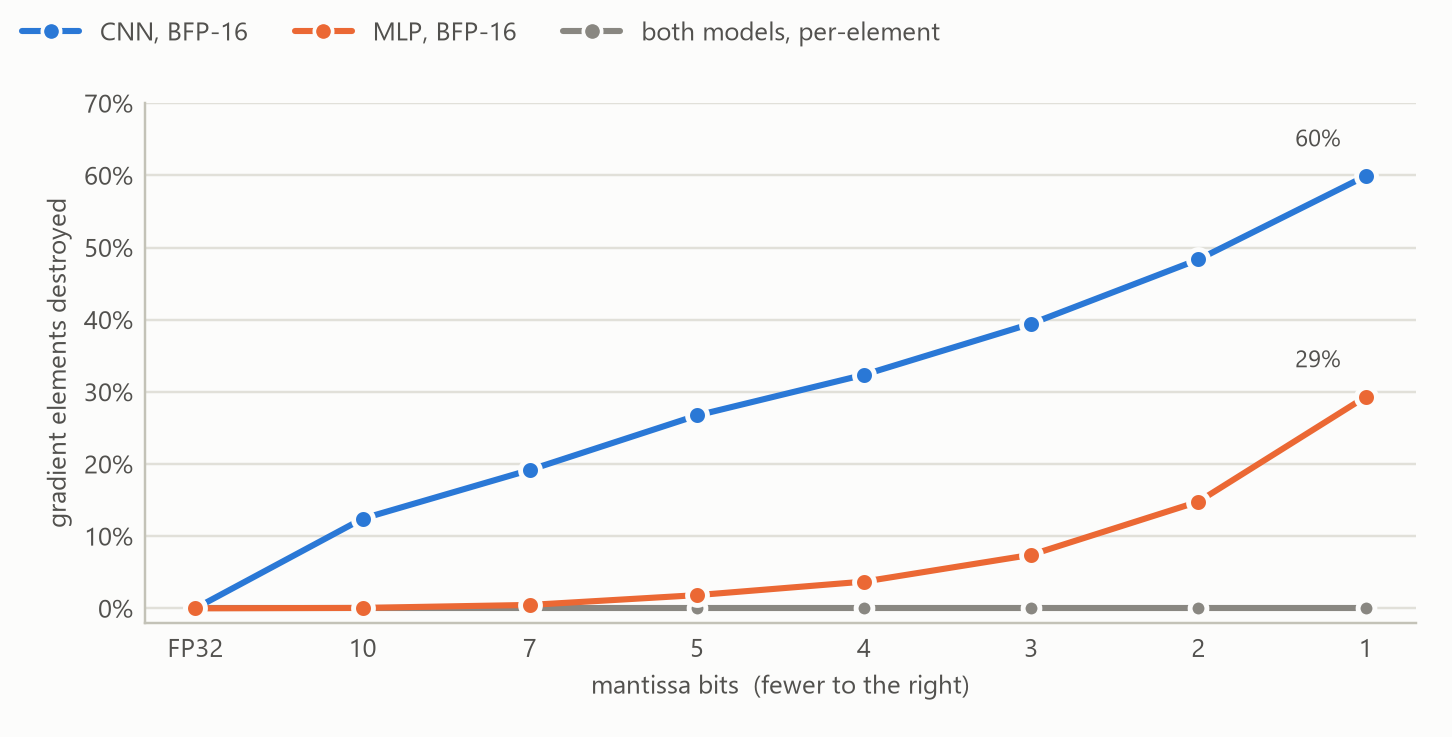

Values plotted in this chart, from the file beside it:
figure, panel, series, bits, value, min, max
fig4, cnn, elementwise, 23, 0.0, , 
fig4, cnn, elementwise, 10, 0.0, , 
fig4, cnn, elementwise, 7, 0.0, , 
fig4, cnn, elementwise, 5, 0.0, , 
fig4, cnn, elementwise, 4, 0.0, , 
fig4, cnn, elementwise, 3, 0.0, , 
fig4, cnn, elementwise, 2, 0.0, , 
fig4, cnn, elementwise, 1, 0.0, , 
fig4, cnn, bfp16, 23, 0.0, , 
fig4, cnn, bfp16, 10, 0.1242, , 
fig4, cnn, bfp16, 7, 0.1917, , 
fig4, cnn, bfp16, 5, 0.2672, , 
fig4, cnn, bfp16, 4, 0.3237, , 
fig4, cnn, bfp16, 3, 0.3945, , 
fig4, cnn, bfp16, 2, 0.4834, , 
fig4, cnn, bfp16, 1, 0.599, , 
fig4, mlp, bfp16, 23, 0.0, , 
fig4, mlp, bfp16, 10, 0.0005888, , 
fig4, mlp, bfp16, 7, 0.004704, , 
fig4, mlp, bfp16, 5, 0.01828, , 
fig4, mlp, bfp16, 4, 0.03703, , 
fig4, mlp, bfp16, 3, 0.07417, , 
fig4, mlp, bfp16, 2, 0.1478, , 
fig4, mlp, bfp16, 1, 0.293, , 
